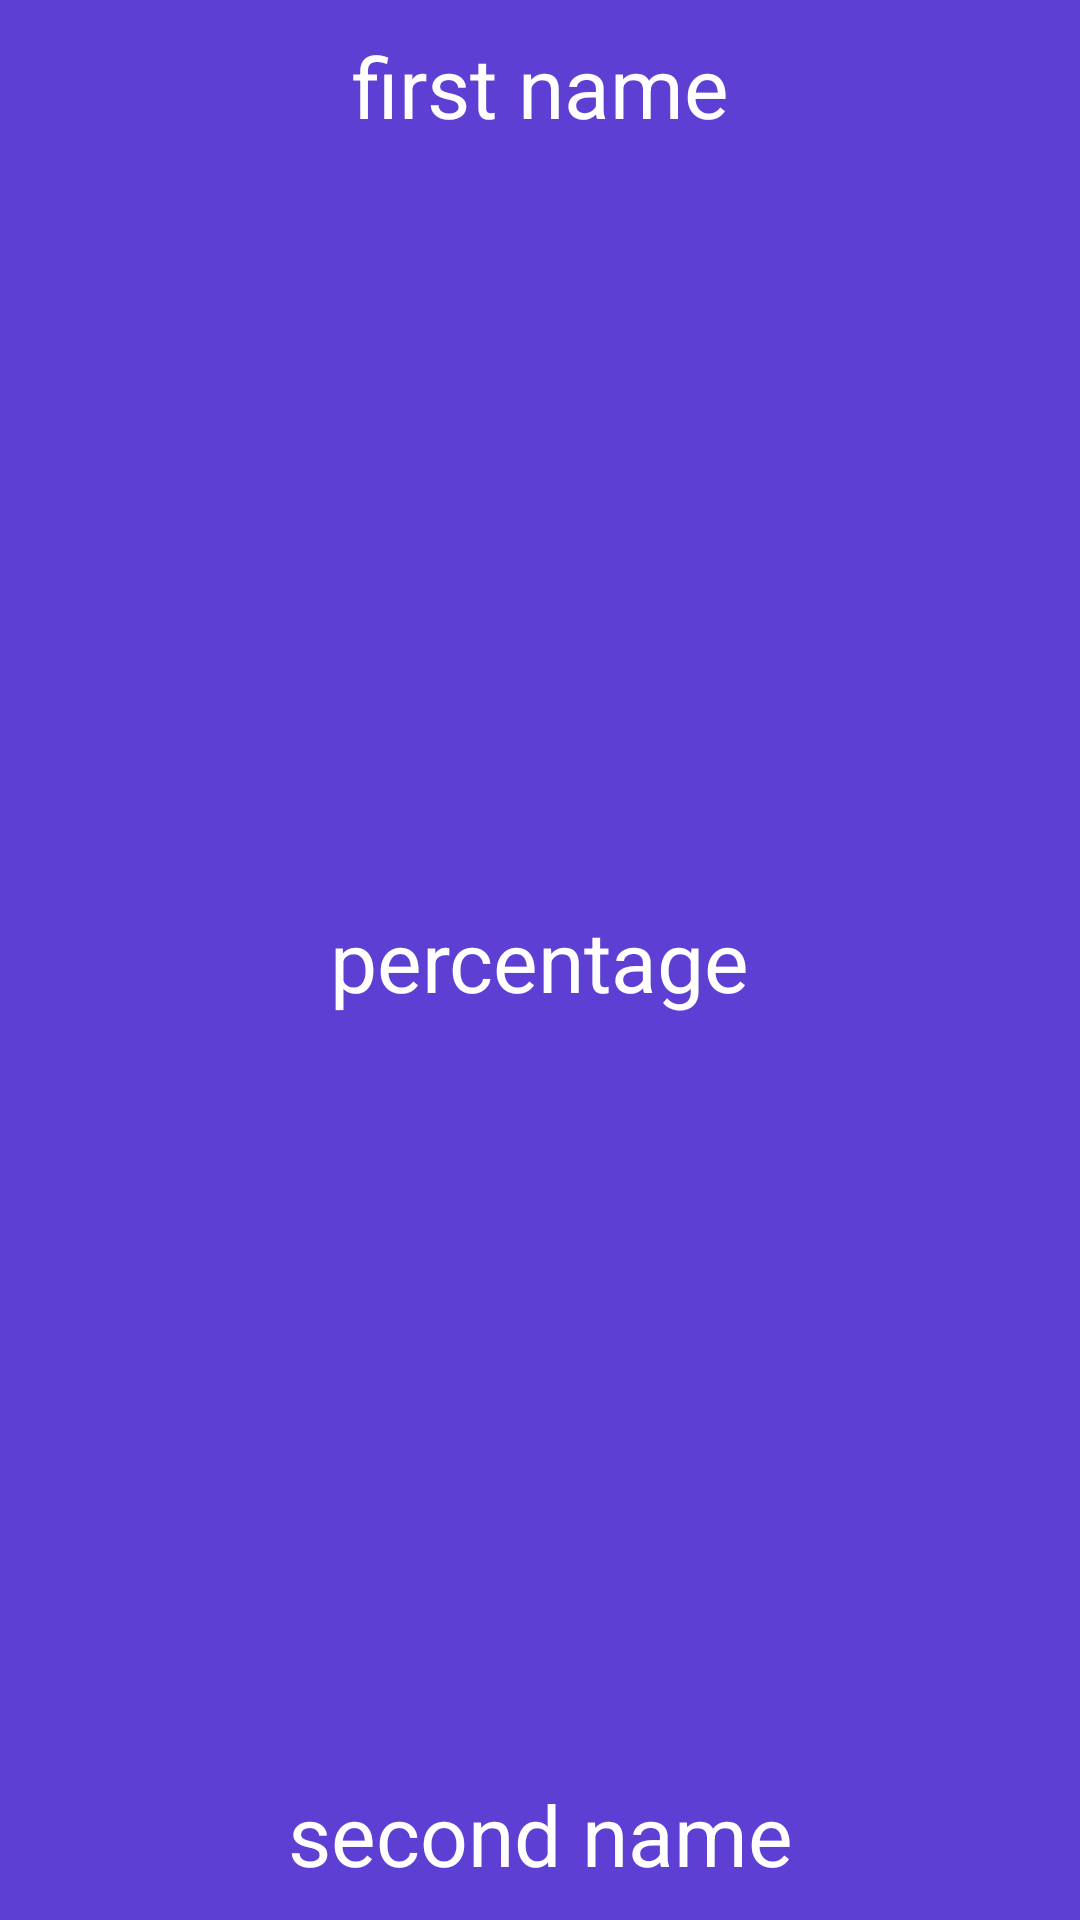

The Android layout XML behind this screen, and the referenced resources:
<!-- AndroidManifest.xml: application theme Theme.M5_L2 -->
<!-- res/layout/love_item.xml -->
<?xml version="1.0" encoding="utf-8"?>
<androidx.constraintlayout.widget.ConstraintLayout xmlns:android="http://schemas.android.com/apk/res/android"
    android:layout_width="match_parent"
    xmlns:app="http://schemas.android.com/apk/res-auto"
    android:background="#5D3FD3"
    android:layout_marginTop="20dp"
    android:layout_marginHorizontal="14dp"
    android:layout_height="150dp">

    <TextView
        android:id="@+id/tv_firstName"
        android:layout_width="wrap_content"
        android:layout_height="wrap_content"
        android:text="first name"
        android:textColor="@color/white"
        android:textSize="28sp"
        app:layout_constraintStart_toStartOf="parent"
        app:layout_constraintEnd_toEndOf="parent"
        app:layout_constraintTop_toTopOf="parent"
        android:layout_marginTop="10dp"/>

    <TextView
        android:id="@+id/tv_secondName"
        android:layout_width="wrap_content"
        android:layout_height="wrap_content"
        android:text="second name"
        android:textColor="@color/white"
        android:textSize="28sp"
        app:layout_constraintStart_toStartOf="parent"
        app:layout_constraintEnd_toEndOf="parent"
        app:layout_constraintBottom_toBottomOf="parent"
        android:layout_marginBottom="10dp" />

    <TextView
        android:id="@+id/tv_percentage"
        android:layout_width="wrap_content"
        android:layout_height="wrap_content"
        android:text="percentage"
        android:textColor="@color/white"
        android:textSize="28sp"
        app:layout_constraintStart_toStartOf="parent"
        app:layout_constraintEnd_toEndOf="parent"
        app:layout_constraintBottom_toBottomOf="parent"
        app:layout_constraintTop_toTopOf="parent"/>




</androidx.constraintlayout.widget.ConstraintLayout>
<!-- resources referenced by this layout -->
<resources>
  <style name="Theme.M5_L2" parent="Base.Theme.M5_L2" />
  <style name="Base.Theme.M5_L2" parent="Theme.Material3.DayNight.NoActionBar">
          
          
      </style>
  <!-- not gathered from this repository: default colours our renderer supplied (Android Studio template values) -->
  <color name="white">#FFFFFFFF</color>
</resources>
